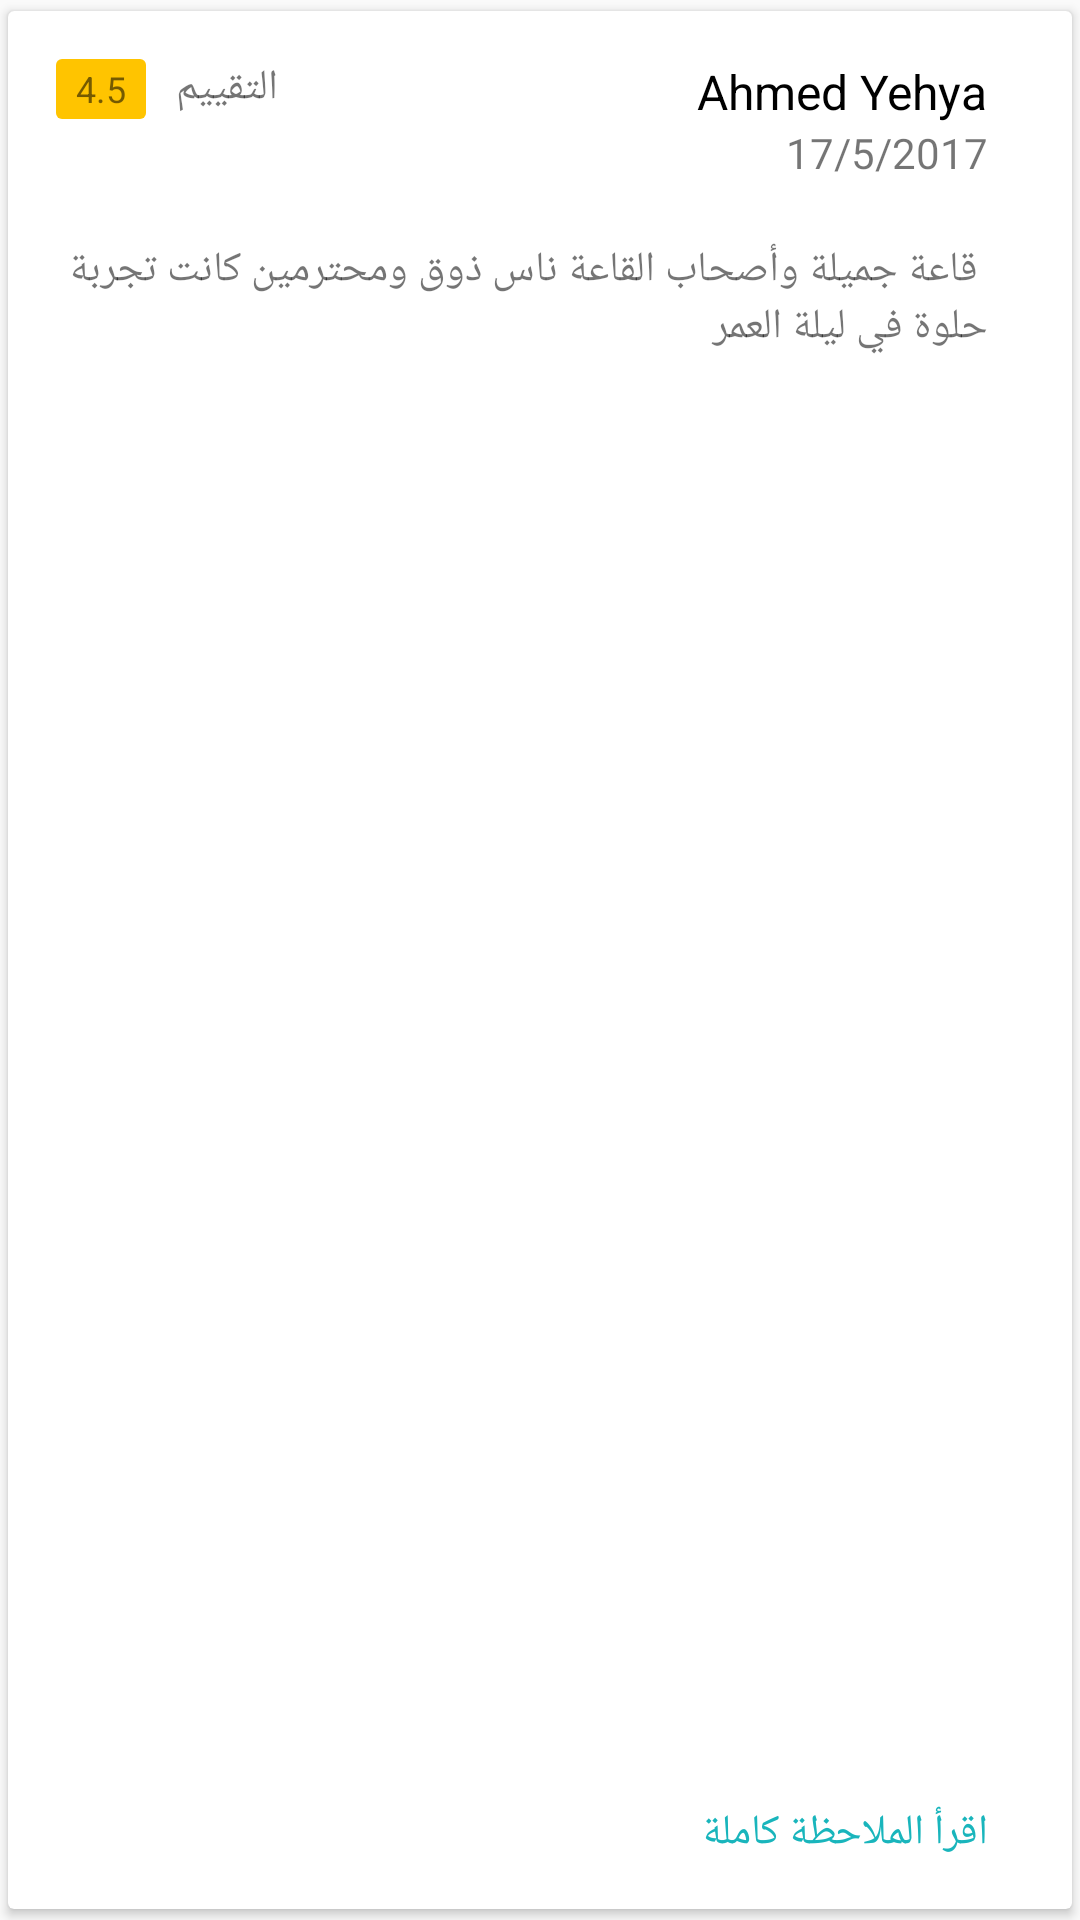

Android layout source for this screen:
<!-- AndroidManifest.xml: application theme AppTheme -->
<!-- res/layout/comment_item_row.xml -->
<?xml version="1.0" encoding="utf-8"?>
<android.support.v7.widget.CardView xmlns:android="http://schemas.android.com/apk/res/android"
    xmlns:card_view="http://schemas.android.com/apk/res-auto"

    android:layout_width="320dp"
    android:layout_height="170dp"
    android:id="@+id/card_view"
    card_view:cardUseCompatPadding="true"

    android:layout_margin="5dp">

    <RelativeLayout

        android:layout_width="match_parent"
        android:layout_height="match_parent"

        android:paddingRight="28dp"
        android:paddingLeft="16dp"
        android:paddingBottom="16dp"
        android:paddingTop="16dp"
        >
        <TextView
            android:layout_width="wrap_content"
            android:layout_height="wrap_content"
            android:layout_alignParentRight="true"
            android:id="@+id/tx_username"
            android:text="Ahmed Yehya"
            android:textColor="@color/black"
            android:textSize="16sp"/>
        <TextView
            android:layout_width="wrap_content"
            android:layout_height="wrap_content"
            android:id="@+id/tx_date_comment"
            android:layout_alignParentRight="true"
            android:layout_below="@id/tx_username"
            android:text="17/5/2017"/>

        <TextView
            android:id="@+id/tx_comment"
            android:layout_width="wrap_content"
            android:layout_height="wrap_content"
            android:layout_below="@id/tx_date_comment"
            android:layout_marginTop="20dp"
            android:text=" قاعة جميلة وأصحاب القاعة ناس ذوق ومحترمين كانت تجربة حلوة في ليلة العمر"
            android:maxLines="2"
            />
        <TextView
            android:layout_width="wrap_content"
            android:layout_height="wrap_content"
            android:layout_alignParentBottom="true"
            android:layout_alignParentRight="true"
            android:text="اقرأ الملاحظة كاملة"
            android:textColor="@color/colorPrimary"/>

        <TextView
            android:layout_width="30dp"
            android:layout_height="20dp"
            android:id="@+id/tx_rate"
            android:gravity="center"
            android:text="4.5"
            android:layout_alignParentLeft="true"
            android:textSize="12sp"
            android:background="@drawable/rate_background"/>

        <TextView
            android:layout_width="wrap_content"
            android:layout_height="wrap_content"
            android:layout_marginLeft="10dp"
            android:text="التقييم"
            android:layout_toRightOf="@id/tx_rate"/>


    </RelativeLayout>


</android.support.v7.widget.CardView>
<!-- resources referenced by this layout -->
<resources>
  <color name="black">#000000</color>
  <color name="colorPrimary">#19b5bc</color>
  <!-- drawable rate_background (drawable) -->
  <?xml version="1.0" encoding="utf-8"?>
  <shape xmlns:android="http://schemas.android.com/apk/res/android"
      android:shape="rectangle">
  
      <solid
          android:color="#FFC400" >
      </solid>
  
      <corners
         android:radius="2dp" >
  
      </corners>
  
  </shape>
  <style name="AppTheme" parent="Theme.AppCompat.Light.DarkActionBar">
          
          <item name="colorPrimary">@color/colorPrimary</item>
          <item name="colorPrimaryDark">@color/colorPrimaryDark</item>
          <item name="colorAccent">@color/colorAccent</item>
  
      </style>
  <color name="colorPrimaryDark">#15aab1</color>
  <color name="colorAccent">#15aab1</color>
</resources>
